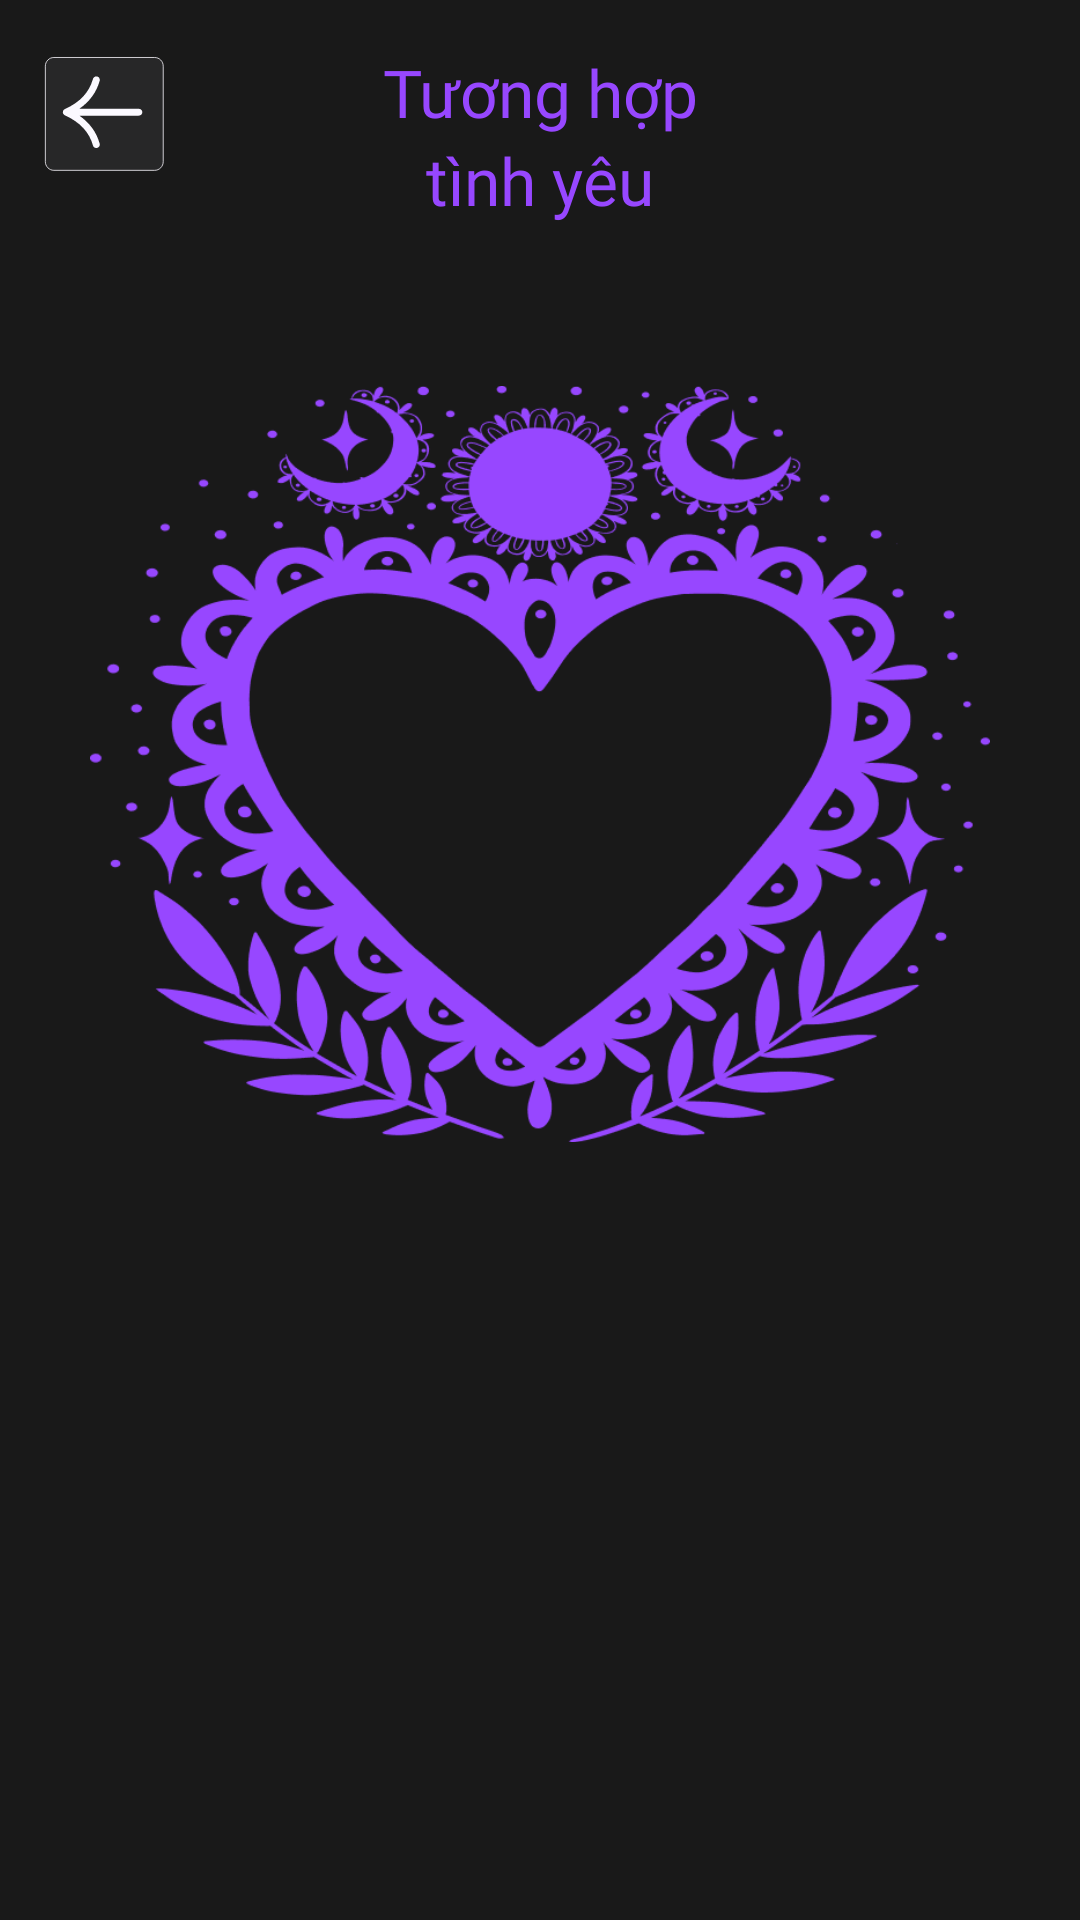

Reconstruct the res/layout file that produces this screen, plus the resources it refers to.
<!-- AndroidManifest.xml: application theme Theme.AppTamLinh -->
<!-- res/layout/activity_tuong_hop_tinh_yeu.xml -->
<?xml version="1.0" encoding="utf-8"?>
<androidx.constraintlayout.widget.ConstraintLayout xmlns:android="http://schemas.android.com/apk/res/android"
    xmlns:app="http://schemas.android.com/apk/res-auto"
    xmlns:tools="http://schemas.android.com/tools"
    android:id="@+id/main"
    android:layout_width="match_parent"
    android:layout_height="match_parent"
    android:background="#191919"
    tools:context=".ThanSHFeature.TuongHopTinhYeu.TuongHopTinhYeuDetailActivity">

    <Button
        android:id="@+id/btnBack"
        android:layout_width="50dp"
        android:layout_height="50dp"
        android:layout_marginTop="16dp"
        android:background="@drawable/btn_back"
        app:layout_constraintEnd_toEndOf="parent"
        app:layout_constraintHorizontal_bias="0.039"
        app:layout_constraintStart_toStartOf="parent"
        app:layout_constraintTop_toTopOf="parent" />

    <TextView
        android:id="@+id/textView99"
        android:layout_width="wrap_content"
        android:layout_height="wrap_content"
        android:layout_marginTop="16dp"
        android:fontFamily="@font/lost_type"
        android:text="Tương hợp"
        android:textColor="@color/P1"
        android:textSize="22sp"
        app:layout_constraintEnd_toEndOf="parent"
        app:layout_constraintStart_toStartOf="parent"
        app:layout_constraintTop_toTopOf="parent" />

    <TextView
        android:id="@+id/textView98"
        android:layout_width="wrap_content"
        android:layout_height="wrap_content"
        android:fontFamily="@font/lost_type"
        android:text="tình yêu"
        android:textColor="@color/P1"
        android:textSize="22sp"
        app:layout_constraintEnd_toEndOf="parent"
        app:layout_constraintStart_toStartOf="parent"
        app:layout_constraintTop_toBottomOf="@id/textView99" />

    <ScrollView
        android:layout_width="match_parent"
        android:layout_height="wrap_content"
        android:layout_marginTop="30dp"
        android:paddingBottom="30dp"
        android:gravity="center"
        app:layout_constraintEnd_toEndOf="parent"
        app:layout_constraintStart_toStartOf="parent"
        app:layout_constraintTop_toBottomOf="@id/textView98">

        <LinearLayout
            android:layout_width="match_parent"
            android:layout_height="match_parent"
            android:gravity="center"
            android:orientation="vertical">

            <RelativeLayout
                android:layout_width="wrap_content"
                android:layout_height="wrap_content"
                android:gravity="center"
                android:layout_marginBottom="20dp">

                <ImageView
                    android:id="@+id/imageView"
                    android:layout_width="300dp"
                    android:layout_height="300dp"
                    android:src="@drawable/png_thansh_heart" />

                <TextView
                    android:id="@+id/txtNumber"
                    android:layout_width="150dp"
                    android:layout_height="150dp"
                    android:gravity="center"
                    android:fontFamily="@font/lost_type"
                    android:textColor="@color/P1"
                    android:textSize="30sp"
                    android:layout_centerInParent="true" />
            </RelativeLayout>

            <TextView
                android:id="@+id/txt1Header"
                android:layout_width="wrap_content"
                android:layout_height="wrap_content"
                android:layout_gravity="center"
                android:fontFamily="@font/lost_type"
                android:layout_marginBottom="12dp"
                android:textColor="@color/P1"
                android:textSize="14sp" />

            <TextView
                android:id="@+id/txtDetail2"
                android:layout_width="wrap_content"
                android:layout_height="wrap_content"
                android:layout_gravity="center"
                android:fontFamily="@font/americana_b"
                android:textColor="@color/W1"
                android:paddingLeft="30dp"
                android:paddingRight="30dp"
                android:lineSpacingExtra="8sp"
                android:layout_marginBottom="20dp"
                android:textSize="14sp" />

            <TextView
                android:id="@+id/txtDetail3"
                android:layout_width="wrap_content"
                android:layout_height="wrap_content"
                android:layout_gravity="center"
                android:fontFamily="@font/americana_b"
                android:textColor="@color/W1"
                android:paddingLeft="30dp"
                android:paddingRight="30dp"
                android:lineSpacingExtra="8sp"
                android:layout_marginBottom="20dp"
                android:textSize="14sp" />

            <TextView
                android:id="@+id/txtHeader3"
                android:layout_width="wrap_content"
                android:layout_height="wrap_content"
                android:layout_gravity="center"
                android:fontFamily="@font/lost_type"
                android:layout_marginBottom="12dp"
                android:textColor="@color/P1"
                android:textSize="14sp" />

            <TextView
                android:id="@+id/txtDetail4"
                android:layout_width="wrap_content"
                android:layout_height="wrap_content"
                android:layout_gravity="center"
                android:fontFamily="@font/americana_b"
                android:textColor="@color/W1"
                android:paddingLeft="30dp"
                android:paddingRight="30dp"
                android:lineSpacingExtra="8sp"
                android:layout_marginBottom="20dp"
                android:textSize="14sp" />

            <TextView
                android:id="@+id/txtDetail5"
                android:layout_width="wrap_content"
                android:layout_height="wrap_content"
                android:layout_gravity="center"
                android:fontFamily="@font/americana_b"
                android:textColor="@color/W1"
                android:lineSpacingExtra="8sp"
                android:paddingLeft="30dp"
                android:paddingRight="30dp"
                android:layout_marginBottom="20dp"
                android:textSize="14sp" />

            <TextView
                android:layout_width="wrap_content"
                android:layout_height="wrap_content"
                android:layout_gravity="center"
                android:fontFamily="@font/lost_type"
                android:text="Sự tương hợp"
                android:layout_marginBottom="12dp"
                android:textColor="@color/P1"
                android:textSize="14sp" />

            <TextView
                android:id="@+id/txtDetail6"
                android:layout_width="wrap_content"
                android:layout_height="wrap_content"
                android:layout_gravity="center"
                android:fontFamily="@font/americana_b"
                android:textColor="@color/W1"
                android:lineSpacingExtra="8sp"
                android:paddingLeft="30dp"
                android:paddingRight="30dp"
                android:layout_marginBottom="20dp"
                android:textSize="14sp" />
        </LinearLayout>
    </ScrollView>
</androidx.constraintlayout.widget.ConstraintLayout>
<!-- resources referenced by this layout -->
<resources>
  <color name="P1">#9747FF</color>
  <color name="W1">#FBF9FF</color>
  <!-- drawable btn_back (drawable) -->
  <vector xmlns:android="http://schemas.android.com/apk/res/android"
      android:width="134dp"
      android:height="132dp"
      android:viewportWidth="134"
      android:viewportHeight="132">
      <group>
          <path
              android:fillColor="@color/B2"
              android:pathData="M8 16c0-4.42 3.58-8 8-8h90c4.42 0 8 3.58 8 8v84c0 4.42-3.58 8-8 8h-90c-4.42 0-8-3.58-8-8z"/>
          <path
              android:strokeColor="@color/W1"
              android:strokeWidth="0.7"
              android:pathData="M8.35 16c0-2.03 0.81-3.97 2.24-5.41 1.43-1.43 3.38-2.24 5.41-2.24h90c2.03 0 3.97 0.81 5.41 2.24 1.43 1.43 2.24 3.38 2.24 5.41v84c0 2.03-0.81 3.97-2.24 5.41-1.43 1.43-3.38 2.24-5.41 2.24h-90c-2.03 0-3.97-0.81-5.41-2.24-1.43-1.43-2.24-3.38-2.24-5.41z"/>
      </group>
      <path
          android:fillColor="@color/W1"
          android:pathData="M91.88 53.49H38.73C48 47.1 54.08 38.84 56.9 28.79c0.45-1.6-0.54-3.26-2.2-3.69-1.66-0.43-3.38 0.52-3.82 2.12C47.57 39 39.37 47.68 25.8 53.76l-0.14 0.09c-0.08 0.03-0.15 0.07-0.23 0.12-0.03 0.02-0.08 0.04-0.12 0.08l-0.17 0.13-0.18 0.15-0.1 0.1-0.15 0.16-0.14 0.17-0.08 0.12c-0.05 0.07-0.1 0.14-0.13 0.22-0.02 0.05-0.06 0.08-0.09 0.13v0.05c-0.03 0.03-0.05 0.08-0.06 0.12-0.04 0.07-0.05 0.15-0.07 0.24l-0.07 0.21c0 0.04 0 0.08-0.02 0.11-0.01 0.09-0.03 0.17-0.03 0.26L24 56.46v0.04 0.05l0.02 0.24c0 0.09 0.02 0.17 0.03 0.26 0 0.03 0 0.07 0.02 0.1l0.07 0.22 0.07 0.24 0.05 0.12 0.01 0.05 0.05 0.08v0.02l0.14 0.25 0.18 0.23 0.1 0.12 0.03 0.03 0.08 0.06c0.06 0.07 0.15 0.13 0.22 0.2l0.24 0.19 0.11 0.07 0.14 0.07c0.01 0 0.04 0.01 0.05 0.03 0.06 0.03 0.12 0.08 0.19 0.1C39.38 65.32 47.58 74 50.87 85.78c0.38 1.34 1.64 2.22 3.01 2.22 0.27 0 0.54-0.04 0.81-0.1 1.66-0.44 2.65-2.09 2.2-3.69-2.81-10.05-8.9-18.33-18.16-24.7h53.15c1.72 0 3.12-1.35 3.12-3 0-1.67-1.4-3.01-3.12-3.01v-0.01Z"/>
  </vector>
  <!-- drawable png_thansh_heart: png bitmap (drawable, 75850 bytes) -->
  <style name="Theme.AppTamLinh" parent="Base.Theme.AppTamLinh" />
  <color name="B2">#272728</color>
  <style name="Base.Theme.AppTamLinh" parent="Theme.AppCompat.Light.NoActionBar">
          
      </style>
</resources>
